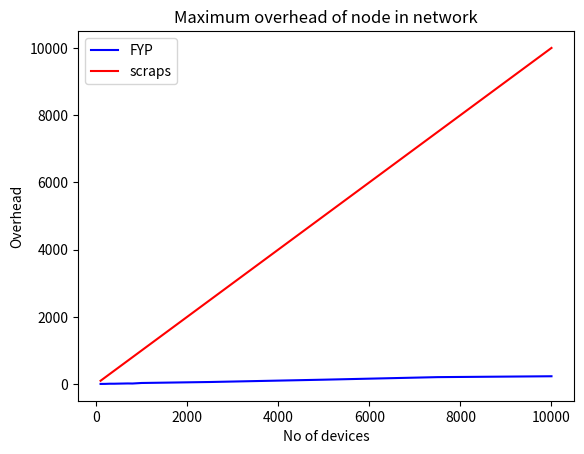

The matplotlib source for this figure:
import matplotlib.pyplot as plt

nodes = [100, 200, 300, 400, 500, 700, 800, 1000, 2500, 5000, 7500, 10000]
max_overhead = [6, 7, 12, 12, 15, 20, 18, 34, 63, 132, 208, 234]
avg_overhead = [0.96, 0.98, 0.9866666666666667, 0.99, 0.992, 0.9942857142857143, 0.995, 0.996, 0.9984, 0.9992, 0.9994666666666666, 0.9996]
fig, ax = plt.subplots()

ax.plot(nodes, max_overhead, 'b-', label='FYP')
ax.plot(nodes, nodes, 'r-', label='scraps')
ax.set_xlabel('No of devices')
ax.set_ylabel('Overhead')
ax.set_title('Maximum overhead of node in network')
ax.legend()


# ax.plot(nodes, avg_overhead, 'r-', label='FYP')

# ax.set_xlabel('No of devices')
# ax.set_ylabel('Average Overhead')
# ax.set_title('Average overhead of node in network')
# ax.legend()

plt.show()
